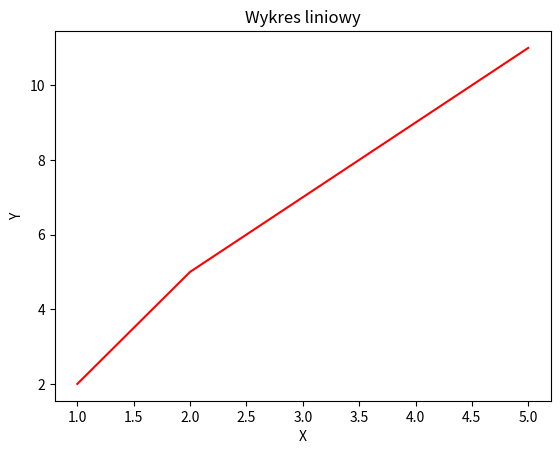

The script that saved this image:
import matplotlib.pyplot as plt

x = [1, 2, 3, 4, 5]
y = [2, 5, 7, 9, 11]

plt.plot(x, y, c="red")
plt.title('Wykres liniowy')
plt.xlabel("X")
plt.ylabel("Y")

plt.show()
